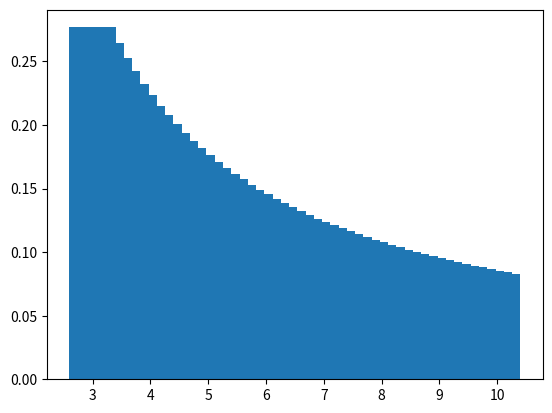

This chart was generated by the following Python code:
import numpy as np
from math import log
import matplotlib.pyplot as plt

def log_uniform(a,b,size):

	x =  np.linspace(a,b,size)
	diff = log(b) - log(a)
	res = 1/(x*diff)
	return x, res

a = 3
b = 10
size = 50
x, pdf = log_uniform(a,b,size)

print(pdf)

plt.bar(x = x, height = pdf)
plt.show()

